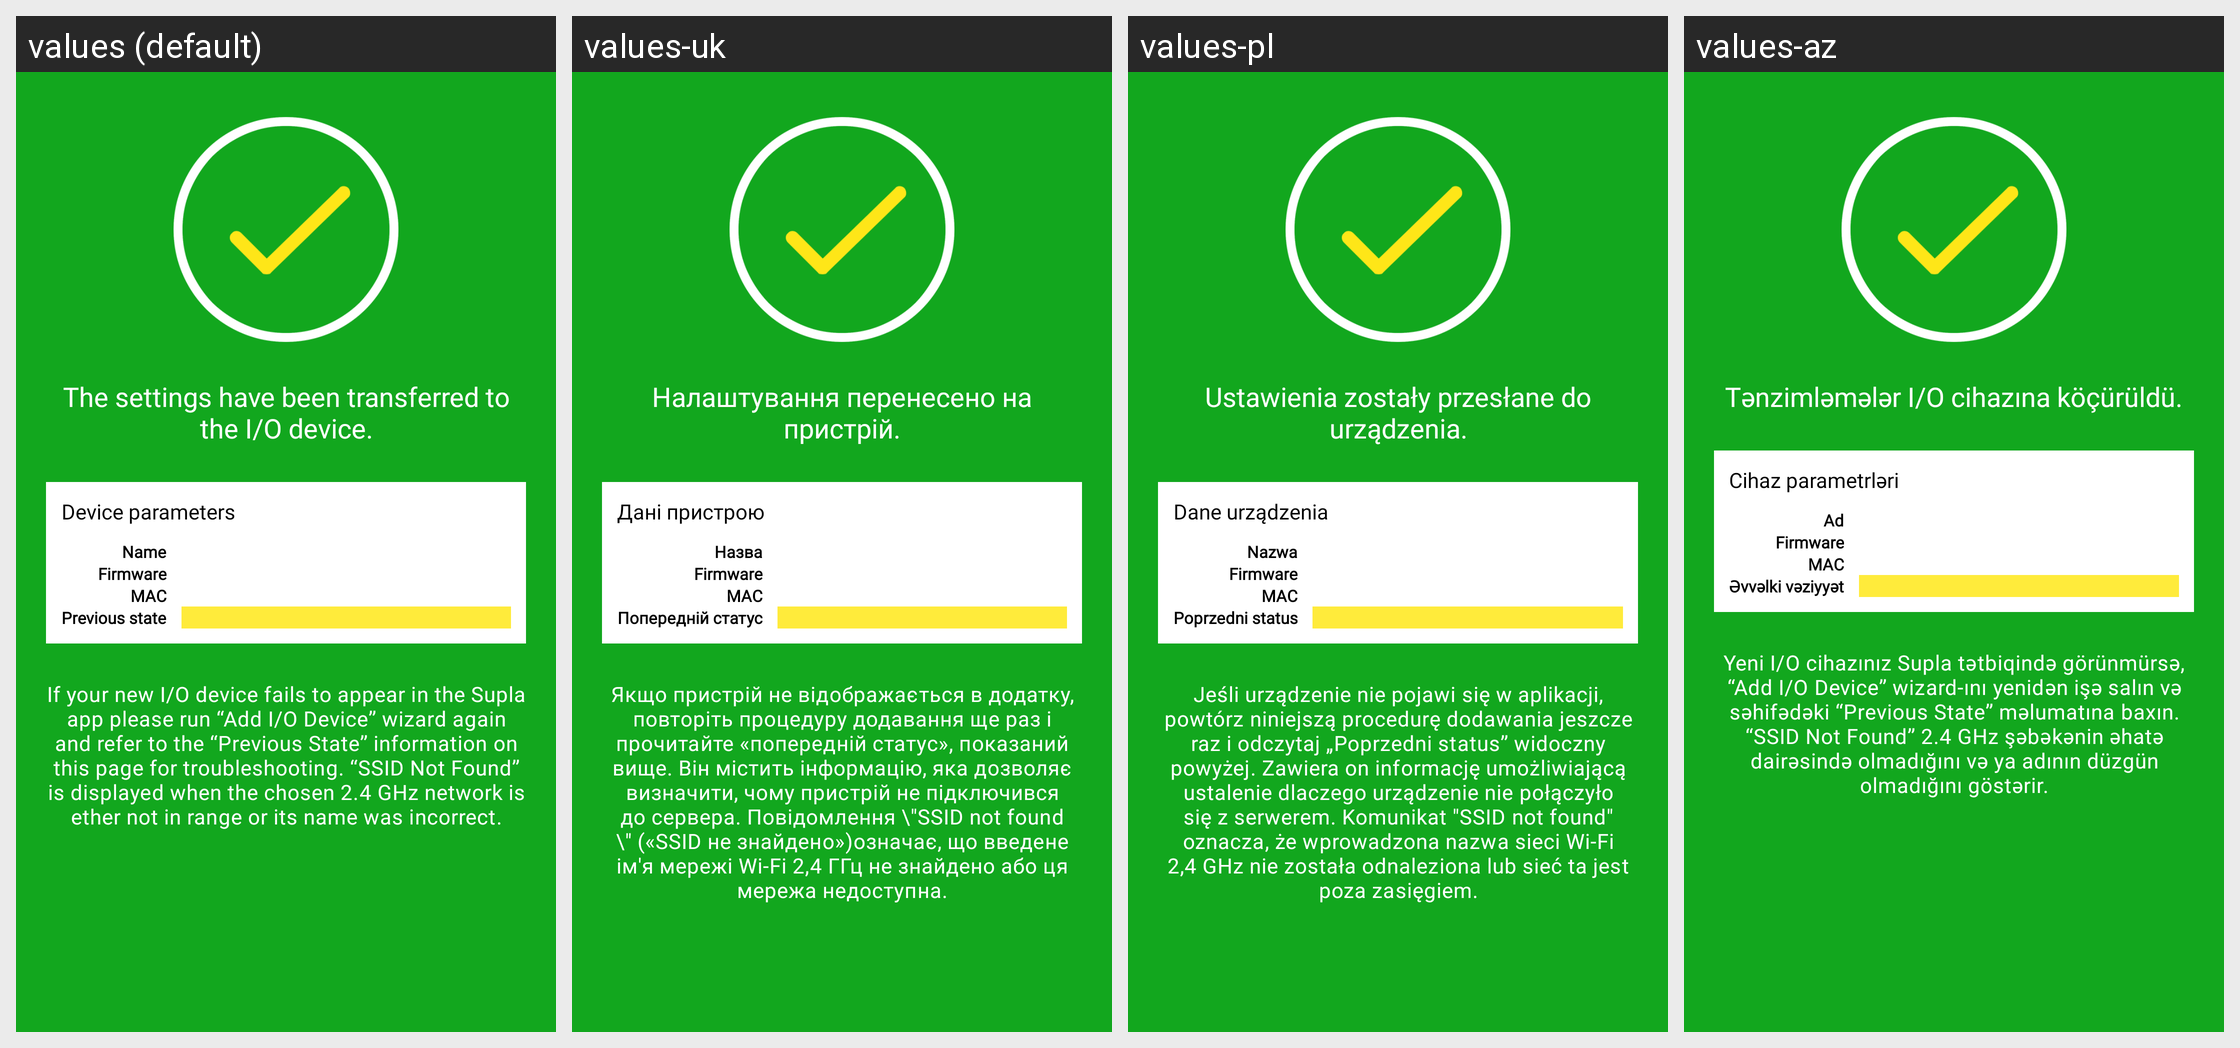

The Android screen above is rendered under several locales of the same app. Produce the string resources it draws, with the default and per-locale values.
Android screen res/layout/add_device_done.xml rendered under 4 locales, left to right: values (default), values-uk, values-pl, values-az. Device: Nexus 5 (rendered at 1080×1920; each locale shown at half size, 540×960, under a caption strip naming it); theme AppTheme.Light.
Other locales in the repository, not shown: values-cs, values-de, values-el, values-es, values-fr, values-hu, values-it, values-lt, values-nb, values-nl, values-no, values-pt, values-ro, values-ru, values-sk-rSK, values-sl.
Strings drawn on this screen, with the default value and each locale's value (text and hints the layout hard-codes, and strings that could not be matched under every locale, appear in the picture but are not listed):

wizard_done
  values: The settings have been transferred to the I/O device.
  values-uk: Налаштування перенесено на пристрій.
  values-pl: Ustawienia zostały przesłane do urządzenia.
  values-az: Tənzimləmələr I/O cihazına köçürüldü.

wizard_iodev_name
  values: Name
  values-uk: Назва
  values-pl: Nazwa
  values-az: Ad

wizard_iodev_firmware
  values: Firmware
  values-uk: Firmware  [not translated; the default value is used]
  values-pl: Firmware  [not translated; the default value is used]
  values-az: Firmware  [not translated; the default value is used]

wizard_iodev_mac
  values: MAC
  values-uk: MAC  [not translated; the default value is used]
  values-pl: MAC  [not translated; the default value is used]
  values-az: MAC  [not translated; the default value is used]

wizard_iodev_laststate
  values: Previous state
  values-uk: Попередній статус
  values-pl: Poprzedni status
  values-az: Əvvəlki vəziyyət

wizard_iodev_data
  values: Device parameters
  values-uk: Дані пристрою
  values-pl: Dane urządzenia
  values-az: Cihaz parametrləri

wizard_done_explentations
  values: If your new I/O device fails to appear in the Supla app please run “Add I/O Device” wizard again and refer to the “Previous State” information on this page for troubleshooting. “SSID Not Found” is displayed when the chosen 2.4 GHz network is ether not in range or its name was incorrect.
  values-uk: Якщо пристрій не відображається в додатку, повторіть процедуру додавання ще раз і прочитайте «попередній статус», показаний вище. Він містить інформацію, яка дозволяє визначити, чому пристрій не підключився до сервера. Повідомлення \"SSID not found \" («SSID не знайдено»)означає, що введене ім'я мережі Wi-Fi 2,4 ГГц не знайдено або ця мережа недоступна.
  values-pl: Jeśli urządzenie nie pojawi się w aplikacji, powtórz niniejszą procedurę dodawania jeszcze raz i odczytaj „Poprzedni status” widoczny powyżej. Zawiera on informację umożliwiającą ustalenie dlaczego urządzenie nie połączyło się z serwerem. Komunikat "SSID not found" oznacza, że wprowadzona nazwa sieci Wi-Fi 2,4 GHz nie została odnaleziona lub sieć ta jest poza zasięgiem.
  values-az: Yeni I/O cihazınız Supla tətbiqində görünmürsə, “Add I/O Device” wizard-ını yenidən işə salın və səhifədəki “Previous State” məlumatına baxın. “SSID Not Found” 2.4 GHz şəbəkənin əhatə dairəsində olmadığını və ya adının düzgün olmadığını göstərir.
